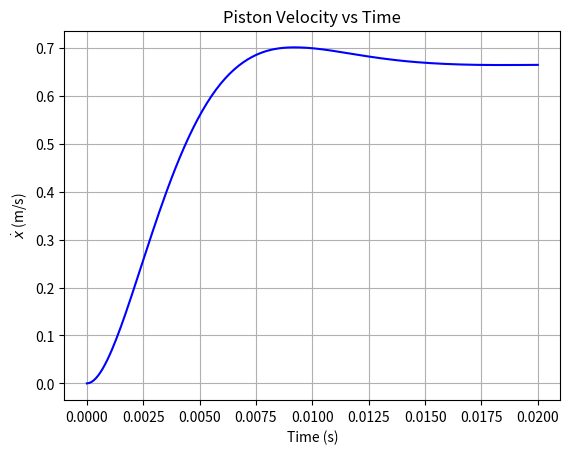
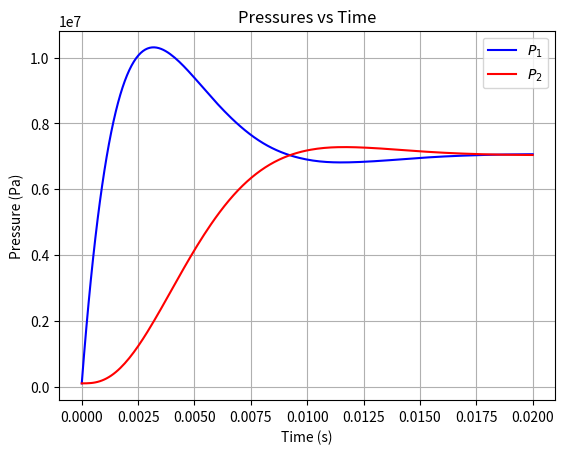

Generate these figures, in order, with matplotlib:
# region imports
import numpy as np
from scipy.integrate import solve_ivp
import matplotlib.pyplot as plt
# endregion

# region functions
def ode_system(t, X, *params):
    '''
    The ode system is defined in terms of state variables.
    I have as unknowns:
    x: position of the piston (This is not strictly needed unless I want to know x(t))
    xdot: velocity of the piston
    p1: pressure on right of piston
    p2: pressure on left of the piston
    For initial conditions, we see: x=x0=0, xdot=0, p1=p1_0=p_a, p2=p2_0=p_a
    :param X: The list of state variables.
    :param t: The time for this instance of the function.
    :param params: the list of physical constants for the system.
    :return: The list of derivatives of the state variables.
    '''
    # unpack the parameters
    A, Cd, ps, pa, V, beta, rho, Kvalve, m, y = params

    # state variables
    x = X[0]
    xdot = X[1]
    p1 = X[2]
    p2 = X[3]

    # use my equations from the assignment
    xddot = (p1 - p2) * A / m
    p1dot = (y * Kvalve * (ps - p1) - rho * A * xdot) * beta / (V * rho)
    p2dot = -(y * Kvalve * (p2 - pa) - rho * A * xdot) * beta / (rho * V)

    # return the list of derivatives of the state variables
    return [xdot, xddot, p1dot, p2dot]


def main():
    # After some trial and error, I found all the action seems to happen in the first 0.02 seconds
    t = np.linspace(0, 0.02, 200)
    # myargs=(A, Cd, Ps, Pa, V, beta, rho, Kvalve, m, y)
    myargs = (4.909E-4, 0.6, 1.4E7, 1.0E5, 1.473E-4, 2.0E9, 850.0, 2.0E-5, 30, 0.002)
    pa = myargs[3]
    ic = [0, 0, pa, pa]

    sln = solve_ivp(ode_system, (t[0], t[-1]), ic, t_eval=t, args=myargs)

    # unpack result into meaningful names
    xvals = sln.y[0]
    xdot = sln.y[1]
    p1 = sln.y[2]
    p2 = sln.y[3]

    # plot xdot vs time
    plt.figure()
    plt.plot(t, xdot, 'b-')
    plt.title('Piston Velocity vs Time')
    plt.xlabel('Time (s)')
    plt.ylabel(r'$\dot{x}$ (m/s)')
    plt.grid(True)

    # plot p1 and p2 vs time
    plt.figure()
    plt.plot(t, p1, 'b-', label='$P_1$')
    plt.plot(t, p2, 'r-', label='$P_2$')
    plt.title('Pressures vs Time')
    plt.xlabel('Time (s)')
    plt.ylabel('Pressure (Pa)')
    plt.legend()
    plt.grid(True)

    plt.show()
# endregion

# region function calls
if __name__ == "__main__":
    main()
# endregion
